Photos from the image-classification dataset "split" in the GitHub repository abi131205/EYE_SCLERA_DETECTION. Its 2 classes are: jaundice, normal.

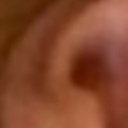
Label: normal

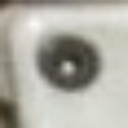
Label: normal

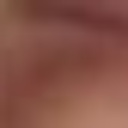
Label: normal

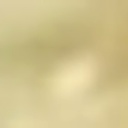
Label: normal

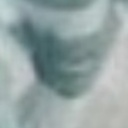
Label: jaundice

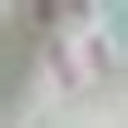
Label: normal
